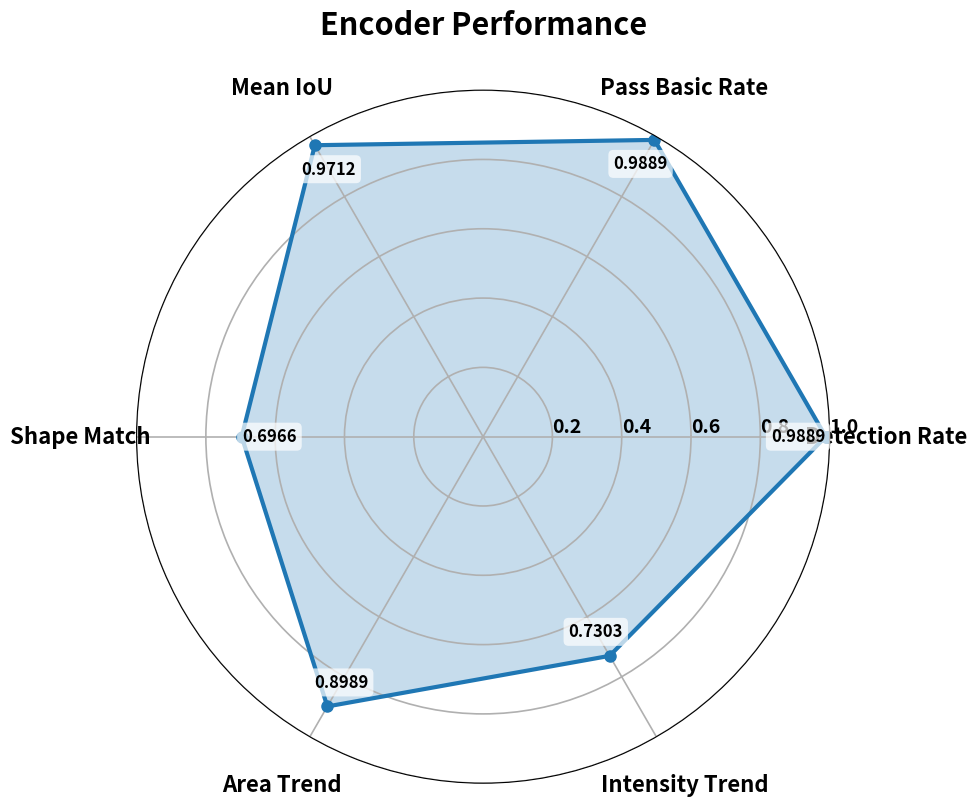

Reproduce this figure in Python.
from math import pi
import matplotlib.pyplot as plt
import numpy as np

# ======================
# 全局字体设置
# ======================
plt.rcParams.update({
    'font.size': 16,
    'font.weight': 'bold',
})

metrics = {
    "Detection Rate": 0.9889,
    "Pass Basic Rate": 0.9889,
    "Mean IoU": 0.9712,
    "Shape Match": 0.6966,
    "Area Trend": 0.8989,
    "Intensity Trend": 0.7303,
}

labels = list(metrics.keys())
values = list(metrics.values())

# 闭合雷达图
N = len(labels)
angles = np.linspace(0, 2 * np.pi, N, endpoint=False).tolist()

values += values[:1]
angles += angles[:1]

# ======================
# 绘图
# ======================
# 稍微增大画布，为外围标签留出更充足的空间
fig = plt.figure(figsize=(10, 10))
ax = plt.subplot(111, polar=True)

# 曲线（加入了 marker 以高亮具体的数据点）
ax.plot(
    angles,
    values,
    linewidth=3,
    linestyle='solid',
    marker='o',         # 数据点标记
    markersize=8
)

# 填充
ax.fill(
    angles,
    values,
    alpha=0.25
)

# 标签
ax.set_xticks(angles[:-1])
ax.set_xticklabels(
    labels,
    fontsize=16,
    fontweight='bold'
)

# 【关键修改 1】：增加分类标签与雷达图边缘的距离，防止与数据/数值遮挡
ax.tick_params(axis='x', pad=30)

# 【关键修改 2】：循环添加数值文本
for i in range(N):
    # 将数值位置向内侧收缩 0.08，并加入带透明度的背景框防止网格线干扰阅读
    ax.text(
        angles[i], 
        values[i] - 0.08, 
        f"{values[i]:.4f}", 
        ha='center', 
        va='center', 
        fontsize=12, 
        fontweight='bold', 
        color='black',
        bbox=dict(facecolor='white', alpha=0.7, edgecolor='none', boxstyle='round,pad=0.3')
    )

# 径向刻度
ax.set_rlabel_position(0)
ax.tick_params(
    axis='y',
    labelsize=14
)

# 标题
ax.set_title(
    "Encoder Performance",
    fontsize=22,
    fontweight='bold',
    pad=40
)

# 网格线稍粗
ax.grid(linewidth=1.2)

# 范围
ax.set_ylim(0, 1.0)

plt.tight_layout()

plt.savefig(
    "encoder_performance_radar.png",
    dpi=300,
    bbox_inches="tight"
)

plt.show()
